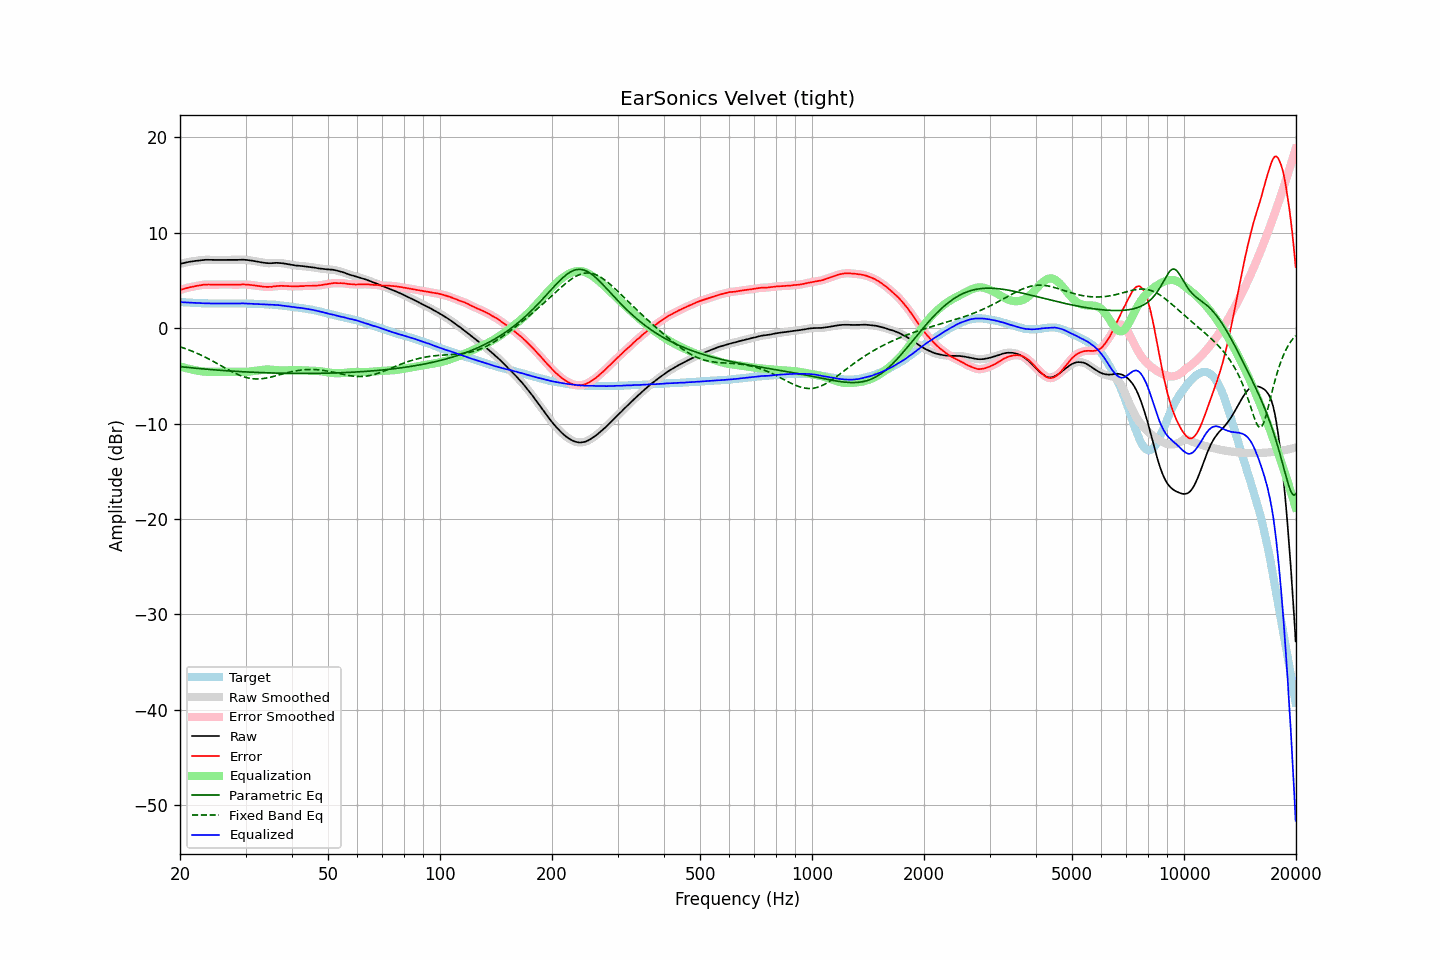

The data file committed next to this chart (first rows):
frequency, raw, error, smoothed, error_smoothed, equalization, parametric_eq, fixed_band_eq, equalized_raw, equalized_smoothed, target
20.00, 6.74, 4.00, 6.74, 4.00, -4.00, -4.03, -1.95, 2.73, 2.73, 2.74
20.20, 6.78, 4.05, 6.78, 4.05, -4.05, -4.05, -2.00, 2.72, 2.72, 2.73
20.40, 6.82, 4.10, 6.82, 4.10, -4.10, -4.06, -2.06, 2.71, 2.71, 2.72
20.61, 6.86, 4.15, 6.86, 4.15, -4.15, -4.08, -2.12, 2.71, 2.70, 2.71
20.81, 6.89, 4.20, 6.89, 4.20, -4.20, -4.10, -2.18, 2.69, 2.70, 2.69
21.02, 6.93, 4.25, 6.93, 4.25, -4.24, -4.12, -2.24, 2.69, 2.69, 2.68
21.23, 6.96, 4.29, 6.96, 4.29, -4.28, -4.13, -2.31, 2.68, 2.68, 2.67
21.44, 6.99, 4.31, 6.99, 4.32, -4.32, -4.15, -2.38, 2.67, 2.67, 2.68
21.66, 7.01, 4.35, 7.01, 4.35, -4.36, -4.17, -2.44, 2.65, 2.66, 2.66
21.87, 7.04, 4.38, 7.04, 4.38, -4.39, -4.18, -2.52, 2.65, 2.64, 2.66
22.09, 7.06, 4.42, 7.06, 4.42, -4.43, -4.20, -2.59, 2.63, 2.63, 2.64
22.31, 7.08, 4.45, 7.08, 4.45, -4.46, -4.22, -2.66, 2.62, 2.63, 2.63
22.54, 7.11, 4.49, 7.11, 4.49, -4.49, -4.23, -2.74, 2.62, 2.62, 2.62
22.76, 7.13, 4.51, 7.13, 4.52, -4.51, -4.25, -2.82, 2.62, 2.62, 2.62
22.99, 7.15, 4.54, 7.15, 4.54, -4.53, -4.26, -2.90, 2.61, 2.61, 2.61
23.22, 7.16, 4.56, 7.16, 4.55, -4.55, -4.28, -2.98, 2.61, 2.61, 2.60
23.45, 7.17, 4.56, 7.17, 4.57, -4.56, -4.29, -3.06, 2.61, 2.61, 2.61
23.69, 7.17, 4.57, 7.17, 4.57, -4.57, -4.31, -3.15, 2.60, 2.60, 2.60
23.92, 7.17, 4.58, 7.17, 4.57, -4.57, -4.32, -3.23, 2.60, 2.60, 2.59
24.16, 7.16, 4.56, 7.16, 4.57, -4.57, -4.33, -3.32, 2.59, 2.59, 2.60
24.40, 7.16, 4.56, 7.16, 4.56, -4.57, -4.35, -3.41, 2.59, 2.59, 2.60
24.65, 7.15, 4.56, 7.15, 4.56, -4.57, -4.36, -3.51, 2.58, 2.58, 2.59
24.89, 7.15, 4.56, 7.15, 4.56, -4.57, -4.38, -3.60, 2.58, 2.58, 2.59
25.14, 7.15, 4.57, 7.15, 4.57, -4.57, -4.39, -3.69, 2.58, 2.58, 2.58
25.39, 7.15, 4.57, 7.15, 4.57, -4.57, -4.40, -3.79, 2.58, 2.58, 2.58
25.65, 7.15, 4.57, 7.15, 4.57, -4.57, -4.41, -3.88, 2.58, 2.58, 2.58
25.91, 7.15, 4.57, 7.15, 4.57, -4.57, -4.43, -3.98, 2.58, 2.58, 2.58
26.16, 7.15, 4.56, 7.15, 4.57, -4.57, -4.44, -4.07, 2.58, 2.58, 2.59
26.43, 7.15, 4.57, 7.15, 4.57, -4.57, -4.45, -4.17, 2.58, 2.58, 2.58
26.69, 7.15, 4.57, 7.15, 4.57, -4.57, -4.46, -4.26, 2.58, 2.58, 2.58
26.96, 7.15, 4.57, 7.15, 4.57, -4.57, -4.47, -4.35, 2.58, 2.58, 2.58
27.23, 7.15, 4.57, 7.15, 4.57, -4.57, -4.48, -4.44, 2.58, 2.58, 2.58
27.50, 7.15, 4.57, 7.15, 4.57, -4.57, -4.50, -4.53, 2.58, 2.58, 2.58
27.77, 7.15, 4.56, 7.15, 4.57, -4.57, -4.51, -4.62, 2.58, 2.58, 2.59
28.05, 7.15, 4.57, 7.15, 4.57, -4.57, -4.52, -4.70, 2.58, 2.58, 2.58
28.33, 7.15, 4.56, 7.15, 4.57, -4.57, -4.53, -4.78, 2.58, 2.58, 2.59
28.62, 7.16, 4.57, 7.16, 4.57, -4.57, -4.54, -4.86, 2.58, 2.58, 2.59
28.90, 7.17, 4.57, 7.17, 4.57, -4.58, -4.55, -4.93, 2.59, 2.59, 2.60
29.19, 7.17, 4.57, 7.17, 4.58, -4.58, -4.56, -4.99, 2.59, 2.59, 2.60
29.48, 7.18, 4.59, 7.17, 4.58, -4.58, -4.57, -5.06, 2.60, 2.60, 2.59
29.78, 7.17, 4.58, 7.17, 4.58, -4.58, -4.58, -5.11, 2.59, 2.59, 2.59
30.08, 7.16, 4.57, 7.16, 4.58, -4.57, -4.58, -5.16, 2.59, 2.59, 2.59
30.38, 7.14, 4.57, 7.14, 4.57, -4.56, -4.59, -5.20, 2.58, 2.58, 2.57
30.68, 7.12, 4.55, 7.12, 4.55, -4.55, -4.60, -5.24, 2.57, 2.57, 2.57
30.99, 7.10, 4.53, 7.10, 4.53, -4.53, -4.61, -5.27, 2.57, 2.57, 2.57
31.30, 7.07, 4.50, 7.07, 4.51, -4.51, -4.62, -5.29, 2.56, 2.56, 2.57
31.61, 7.04, 4.48, 7.04, 4.48, -4.49, -4.62, -5.31, 2.55, 2.55, 2.56
31.93, 7.01, 4.47, 7.01, 4.46, -4.46, -4.63, -5.32, 2.55, 2.55, 2.54
32.24, 6.98, 4.43, 6.98, 4.44, -4.44, -4.64, -5.32, 2.54, 2.54, 2.55
32.57, 6.95, 4.42, 6.95, 4.42, -4.41, -4.65, -5.32, 2.54, 2.54, 2.53
32.89, 6.92, 4.39, 6.92, 4.39, -4.39, -4.65, -5.31, 2.53, 2.53, 2.53
33.22, 6.89, 4.37, 6.89, 4.37, -4.37, -4.66, -5.29, 2.52, 2.52, 2.52
33.55, 6.86, 4.34, 6.86, 4.35, -4.35, -4.67, -5.27, 2.51, 2.51, 2.52
33.89, 6.84, 4.33, 6.84, 4.33, -4.34, -4.67, -5.25, 2.50, 2.50, 2.51
34.23, 6.82, 4.33, 6.82, 4.33, -4.33, -4.68, -5.22, 2.49, 2.49, 2.49
34.57, 6.81, 4.32, 6.81, 4.32, -4.33, -4.68, -5.18, 2.48, 2.48, 2.49
34.92, 6.81, 4.34, 6.81, 4.33, -4.34, -4.69, -5.14, 2.47, 2.47, 2.47
35.27, 6.81, 4.32, 6.81, 4.34, -4.35, -4.69, -5.10, 2.46, 2.46, 2.49
35.62, 6.83, 4.37, 6.83, 4.36, -4.37, -4.70, -5.06, 2.46, 2.46, 2.46
35.97, 6.84, 4.38, 6.84, 4.38, -4.38, -4.70, -5.02, 2.46, 2.46, 2.46
... 635 more rows
